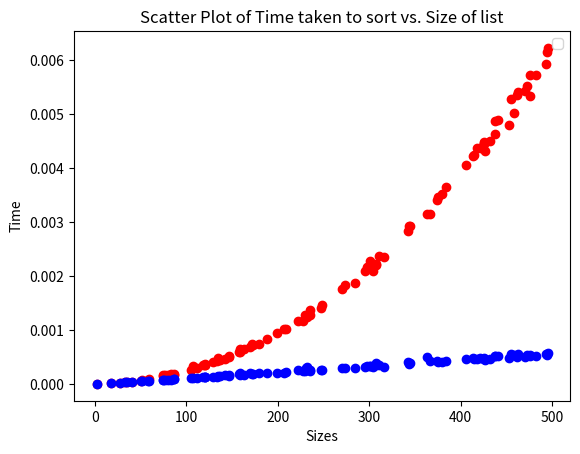

This figure's Python source:
from abc import ABC, abstractmethod
import time

class Sort(ABC):
    """Abstract base class for searching."""

    def __init__(self, items):
        self._items = items

    @abstractmethod
    def _sort(self):
        """Returns the sorted version of the elements contained
        in the `_items` property.
        Returns:
            List: The sorted elements.
        """
        pass

    def get_items(self):
        return self._items

    def _time(self):
        self.time = 0
        return self.time

class BubbleSort(Sort):
    """Class for BubbleSort implementation."""

    def _sort(self):
      items = self.get_items()
      n = len(items)
      for i in range(n - 1):
        for j in range(0, n - i - 1): #accounts for least number of itertions
          if items[j] > items[j + 1]: #to sort in ascending order
            items[j], items[j + 1] = items[j + 1], items[j]
      return items

    def _time(self):
      start_time = time.time() #start time
      sorted_items = self._sort() #run the sort method 
      end_time = time.time() #stop time
      self.time = end_time - start_time #tells us total time 
      return self.time
    

class MergeSort(Sort):
    """Class that represents a MergeSort implementation."""
    def _sort(self):
      items = self.get_items()
      if len(items) <= 1:
        return items
        
      mid = len(items) // 2
      left = items[:mid]
      right = items[mid:]

      # Recursively sort both halves
      merge_sort_left = MergeSort(left) #we need to create an instance because this method takes no arguments.
      # Hence we need to create a new instane for the left and right separately 
      merge_sort_right = MergeSort(right)

      left = merge_sort_left._sort()
      right = merge_sort_right._sort()

      # Merge the sorted halves
      merged = self._merge(left, right)

      return merged

    def _merge(self, left, right):
        merged = []
    
    # Initialize two pointers, i and j
        i = j = 0

    # Compare elements from both lists and merge them in ascending order
        while i < len(left) and j < len(right):
        # If the element in the left list is smaller, append it to the merged list
            if left[i] < right[j]:
                merged.append(left[i])
                i += 1
        # If the element in the right list is smaller or equal, append it to the merged list
            else:
                merged.append(right[j])
                j += 1

    # If there are remaining elements in the left list, append them to the merged list
        while i < len(left):
            merged.append(left[i])
            i += 1

    # If there are remaining elements in the right list, append them to the merged list
        while j < len(right):
            merged.append(right[j])
            j += 1

        return merged


    def _time(self):
      start_time = time.time() #start time
      sorted_items = self._sort() #run the sort method 
      end_time = time.time() #stop time
      self.time = end_time - start_time #Time elapsed
      return self.time

if __name__ == '__main__': 
    #find the size vs time plots
    import random
    import matplotlib.pyplot as plt

    bub_t = [] #list to store the different amounts of time it took to do bubble sort (for different sizes)
    mer_t = [] #list to store the different amounts of time it took to do merge sort (for different sizes)
    sizes = [] #sizes for lists

    for i in range(100): 
        #creating random lists of random sizes
        size = random.randint(1, 500) 
        sizes.append(size) #add the size as that element of the size list 
        random_list = [random.randint(-1000, 1000) for i in range(size)]
        #time taken for the sorts with this particular random list 
        bub = BubbleSort(random_list)       
        time_bub = bub._time()
        bub_t.append(time_bub)

        mer = MergeSort(random_list)  
        time_mer = mer._time()
        mer_t.append(time_mer)
    #plotting both in one graph to compare 
    plt.scatter(sizes, bub_t, color = 'red')
    plt.scatter(sizes, mer_t, color = 'blue')
    plt.xlabel('Sizes')
    plt.ylabel('Time')
    plt.title('Scatter Plot of Time taken to sort vs. Size of list')
    plt.legend()

    # Save the plot to file (PNG format)
    plt.savefig('sorts.png')
        

